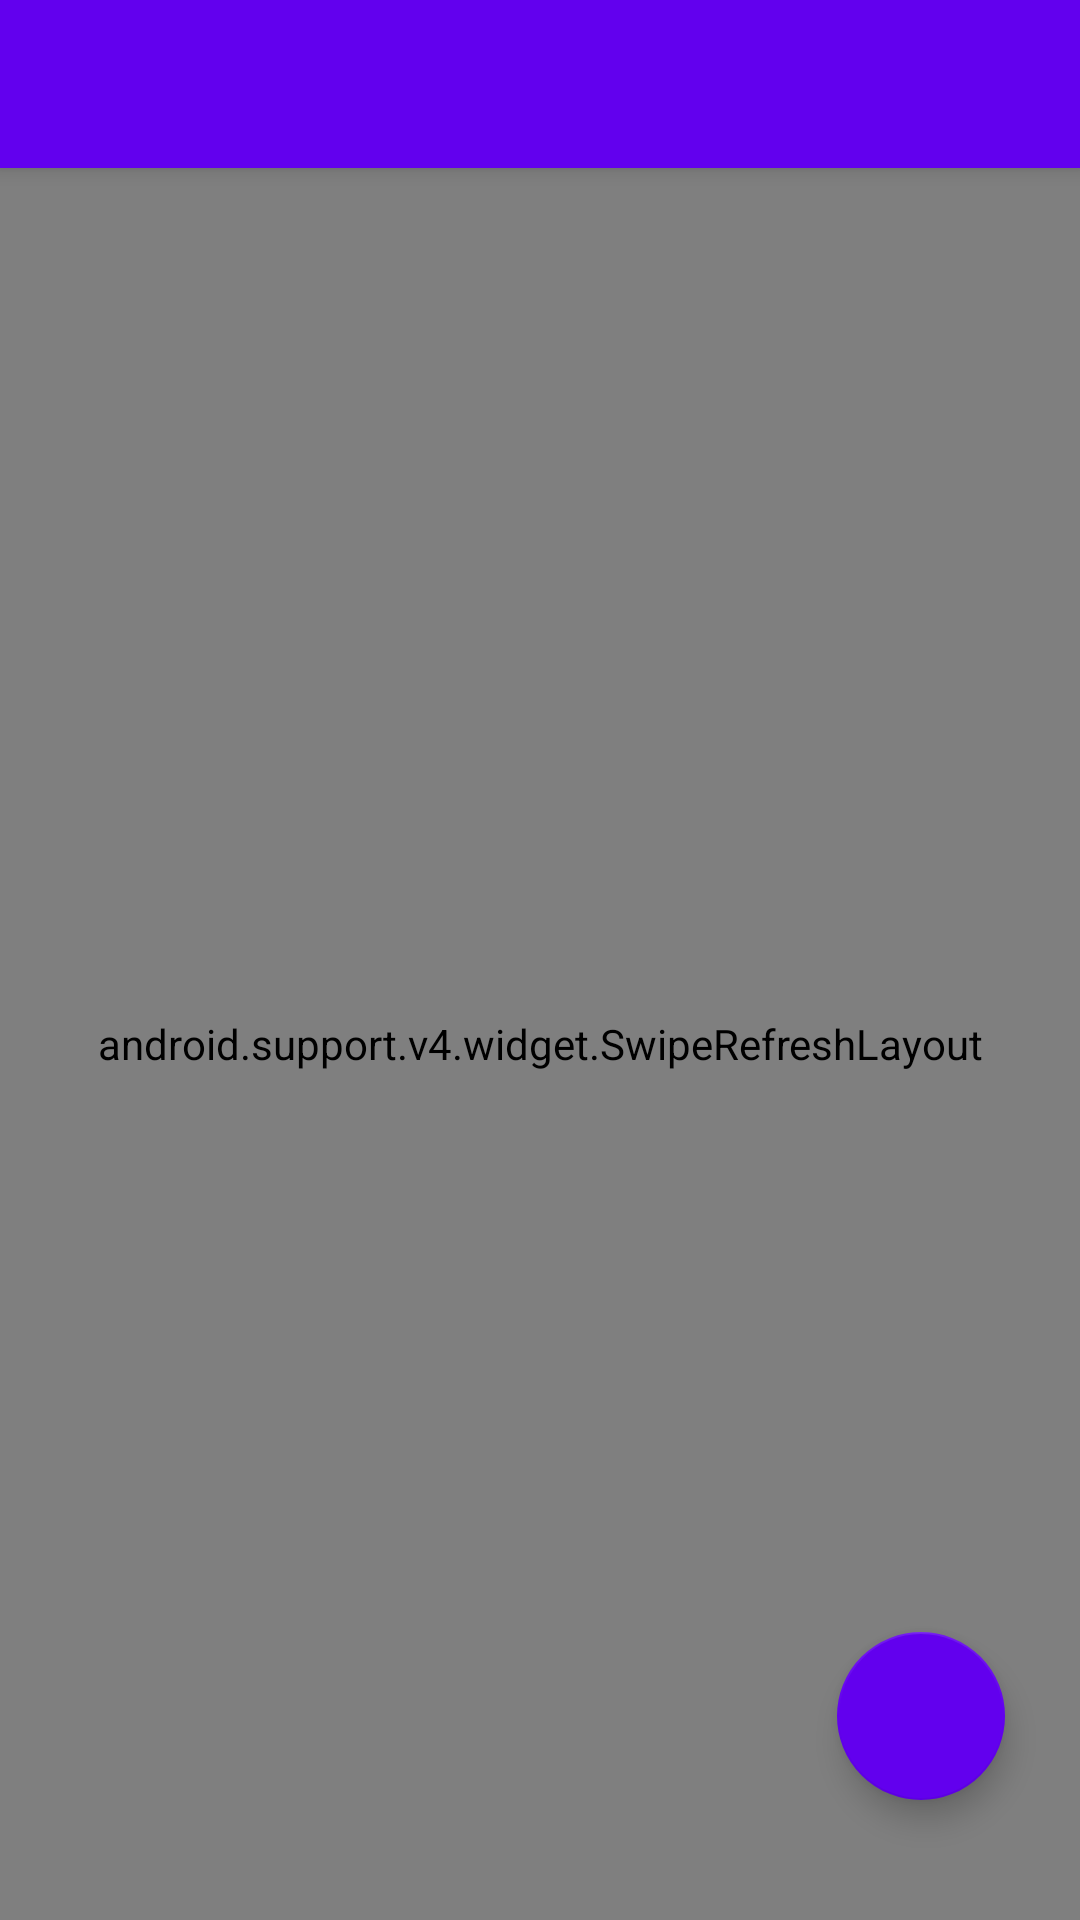

Produce the Android XML layout that renders to this screen, including the resource entries it uses.
<!-- AndroidManifest.xml: application theme AppTheme -->
<!-- res/layout/activity_file_list.xml -->
<?xml version="1.0" encoding="utf-8"?>
<android.support.design.widget.CoordinatorLayout
        xmlns:android="http://schemas.android.com/apk/res/android"
        xmlns:app="http://schemas.android.com/apk/res-auto"
        android:id="@+id/coordinatorLayout"
        android:layout_width="match_parent"
        android:background="#f3f3f3"
        android:layout_height="match_parent">


    <android.support.design.widget.AppBarLayout
            android:layout_width="match_parent"
            android:layout_height="wrap_content">
        <android.support.v7.widget.Toolbar
                android:id="@+id/toolbar"
                style="@style/toolbar_style">

        </android.support.v7.widget.Toolbar>
    </android.support.design.widget.AppBarLayout>

    <android.support.v4.widget.SwipeRefreshLayout
            app:layout_behavior="@string/appbar_scrolling_view_behavior"
            android:id="@+id/swipeRefreshLayout"
            android:layout_width="match_parent"
            android:layout_height="match_parent">

        <android.support.v7.widget.RecyclerView
                android:id="@+id/recyclerview"
                android:layout_width="match_parent"
                android:layout_height="match_parent"
                android:clipToPadding="false"
                android:paddingTop="10dp">

        </android.support.v7.widget.RecyclerView>


    </android.support.v4.widget.SwipeRefreshLayout>


    <android.support.design.widget.FloatingActionButton
            android:id="@+id/floatingActionButton"
            android:layout_width="wrap_content"
            android:layout_height="wrap_content"
            android:layout_gravity="bottom|right|end"
            android:layout_marginBottom="40dp"
            android:layout_marginRight="25dp"
            android:background="@android:color/holo_green_light"
            android:src="@drawable/ic_cloud_upload"/>



</android.support.design.widget.CoordinatorLayout>
<!-- resources referenced by this layout -->
<resources>
  <style name="toolbar_style" parent="Base.Widget.AppCompat.Light.ActionBar">
          <item name="android:layout_width">match_parent</item>
          <item name="android:layout_height">?attr/actionBarSize</item>
          <item name="android:background">?attr/colorPrimary</item>
          <item name="theme">@style/ThemeOverlay.AppCompat.ActionBar</item>
          <item name="popupTheme">@style/Theme.AppCompat.Light</item>
          <item name="android:titleTextAppearance">@style/toolbar_title_style</item>
      </style>
  <style name="AppTheme" parent="Theme.AppCompat.Light.NoActionBar">
  
          <item name="windowNoTitle">true</item>
          <item name="windowActionBar">false</item>
          
          <item name="colorPrimary">@color/colorPrimary</item>
          <item name="colorPrimaryDark">@color/colorPrimaryDark</item>
          <item name="colorAccent">@color/colorPrimary</item>
  
  
          <item name="android:textColorPrimary">@android:color/white</item>
          <item name="android:textColorSecondary">@android:color/white</item>
          <item name="android:switchPadding">?android:attr/switchMinWidth</item>
  
  
      </style>
  <style name="toolbar_title_style" parent="@style/TextAppearance.Widget.AppCompat.Toolbar.Title">
          <item name="android:textSize">16sp</item>
      </style>
  <!-- not gathered from this repository: default colours our renderer supplied (Android Studio template values) -->
  <color name="colorPrimary">#FF6200EE</color>
  <color name="colorPrimaryDark">#FF3700B3</color>
</resources>
